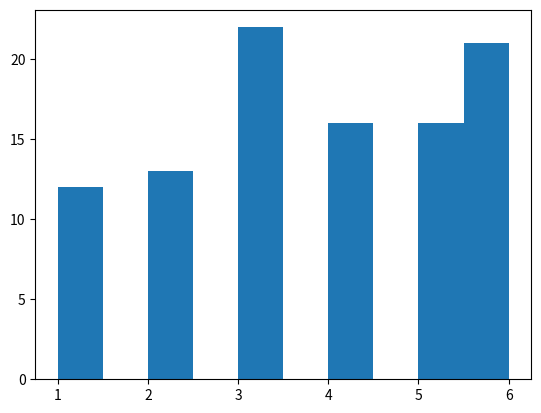

This chart was generated by the following Python code: (Note: this script raises an exception after producing the figure.)
from __future__ import print_function
import matplotlib
matplotlib.use('Agg')
import matplotlib.pyplot as plt
import random

def days():
    ''' Tells the date and day
    '''
    for day in 'MTWRFSS': 
        print(day + 'day')
    for day in range(5,8):
        print('It is the ' + str(day) + 'th of September')

def picks():
    a = [] # make an empty list
    # Why all the brackets below? 
    # a += [  brackets here to add an iterable onto a list]
    #    random.choice(   [brackets here to choose from a list])

    a += [random.choice([1, 3, 10])]
    for choices in range(5):
        a += [random.choice([1, 3, 10])]

    plt.hist(a)
    plt.savefig('picks')
    
def roll_hundred_pair():
    individual_rolls = []
    for roll in range(100):
        individual_rolls += [random.randint(1, 6)]
    
    plt.hist(individual_rolls)
    plt.savefig('1.3.7/100_rolls_hist')

def dice(n):
    dice_rolls = [random.randint(1, 6)] * n
    total = 0
    for roll in dice_rolls:
        total += roll
    print(total)
    
def validate():
    guess = '1' # initialization with a bad guess
    answer = 'hangman word'
    while guess not in answer:
        guess = raw_input('Name a letter in \''+answer+'\': ')
    print('Thank you!')

def guess_winner(players=('Amy', 'Bill', 'Cathy', 'Dale')):
    '''Summarize the function in this docstring.
    
    Provide descriptions for the arguments and say what type each one is.
    Describe the type and meaning of the value returned.
    '''
    winner = random.choice(players) 

    ####
    # Dice roll game
    ####
    print('Guess which of these people won the lottery: ',end='')
    for p in players[:len(players)-1]: 
        '''This will cycle through all of the values in players'''
        print(p+', ', end='')
    print(players[len(players)-1]) # explain this line here

    ####
    # Sets number of guesses to 1, and prints the winning print statement.
    ####
    guesses = 1 
    while raw_input() != winner:
        print('Guess again!')
        guesses += 1
    print('You guessed in', guesses, 'guesses!')
    return guesses

def goguess():
    secret = random.randint(1, 20)
    print('I have a number one through 20.')
    guess = int(raw_input('Guess:  '))
    while True:
        if guess > secret:
            print(guess, 'is too high')
            guess = raw_input('Guess:')
        elif guess < secret:
            print(guess, 'is too low')
            guess = raw_input('Guess')
        else:
            print('Right! My number is 9! You guessed in 3 guesses!')
            break

#1.3.7 Assingment Check
print(roll_hundred_pair())
print(dice(5))
goguess()

'''Answers'''
#7.  So the while loop is entered.
#10.  You will need 378.